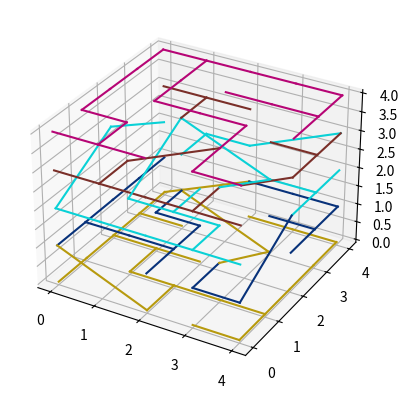

This chart was generated by the following Python code:
import numpy as np
from itertools import chain
import random
import matplotlib.pyplot as plt
from mpl_toolkits.mplot3d import Axes3D
import sys

def dfs(rooms, roads):
    start = np.array([random.randrange(x) for x in rooms.shape])
    while rooms[tuple(start)]==1:
        start = np.array([random.randrange(x) for x in rooms.shape])

    stk = [start]
    while stk:
        current = stk.pop()
        directs = [[0,1,0],
                   [0,-1,0],
                   [0,0,1],
                   [0,0,-1]]
        if rooms[tuple(current)] == 0:
            directs.extend([[1,1,0],
                            [1,-1,0],
                            [1,0,1],
                            [1,0,-1],
                            [-1,1,0],
                            [-1,-1,0],
                            [-1,0,1],
                            [-1,0,-1]])
        while True:
            if not directs:
                break
            p = np.array(random.choice(directs))
            directs.remove(list(p))
            n = current + p
            try:
                if rooms[tuple(n)] in (2,3): continue
                if p[0] != 0:
                    n = current + p*[1,2,2]
                    rooms[tuple(n)]
                    if rooms[tuple(current + p*[0,1,1])] in (2,3,4):
                        continue
                    if rooms[tuple(current + p*[1,1,1])] in (2,3,4):
                        continue
                if list(n) in map(list,chain.from_iterable(roads)):
                    continue
                if (n<0).any(): continue
            except IndexError:
                continue
            #complete
            if p[0] != 0:
                if rooms[tuple(current + p*[0,1,1])] == 0:
                    print(current, n)
                    input()
                rooms[tuple(current + p*[0,1,1])] = 2
                rooms[tuple(current + p*[1,1,1])] = 3
            elif rooms[tuple(n)] == 1:
                rooms[tuple(n)] = 4


            roads.append((current,n))
            stk.append(current)
            stk.append(n)
            break

def display(roads, h):
    fig = plt.figure()
    ax = fig.add_subplot(111, projection='3d')
    colors = [np.random.rand(3,) for _ in range(h)]
    for r in roads:
        b = np.array([[0,0,1],
                      [1,0,0],
                      [0,1,0]])
        r = np.matmul(r,b)
        ax.plot3D(*np.array(r).T, c=colors[r.T[2].min()])
    plt.show()

def main():
    #h,w,d = 3,3,3
    h,w,d = 5,5,5
    arg = tuple(map(int, sys.argv[1:]))
    if len(arg) == 3:
        for a in arg:
            if a&1 == 0:
                break
        else:
            h,w,d = arg
    print(h,w,d)
    rooms = np.array([
            np.array([x&1 for x in range(w*d)]).reshape(w,d)
            for x in range(h)])
    stairs = []
    roads = []
    dfs(rooms, roads)
    #print(rooms)
    print(len(roads))
    roads = sorted(roads, key=lambda x: x[0][0])
    for r in roads:
        print(r)
    #print(sorted(roads, key=lambda x,y: x[0]))
    display(roads, h)

main()
